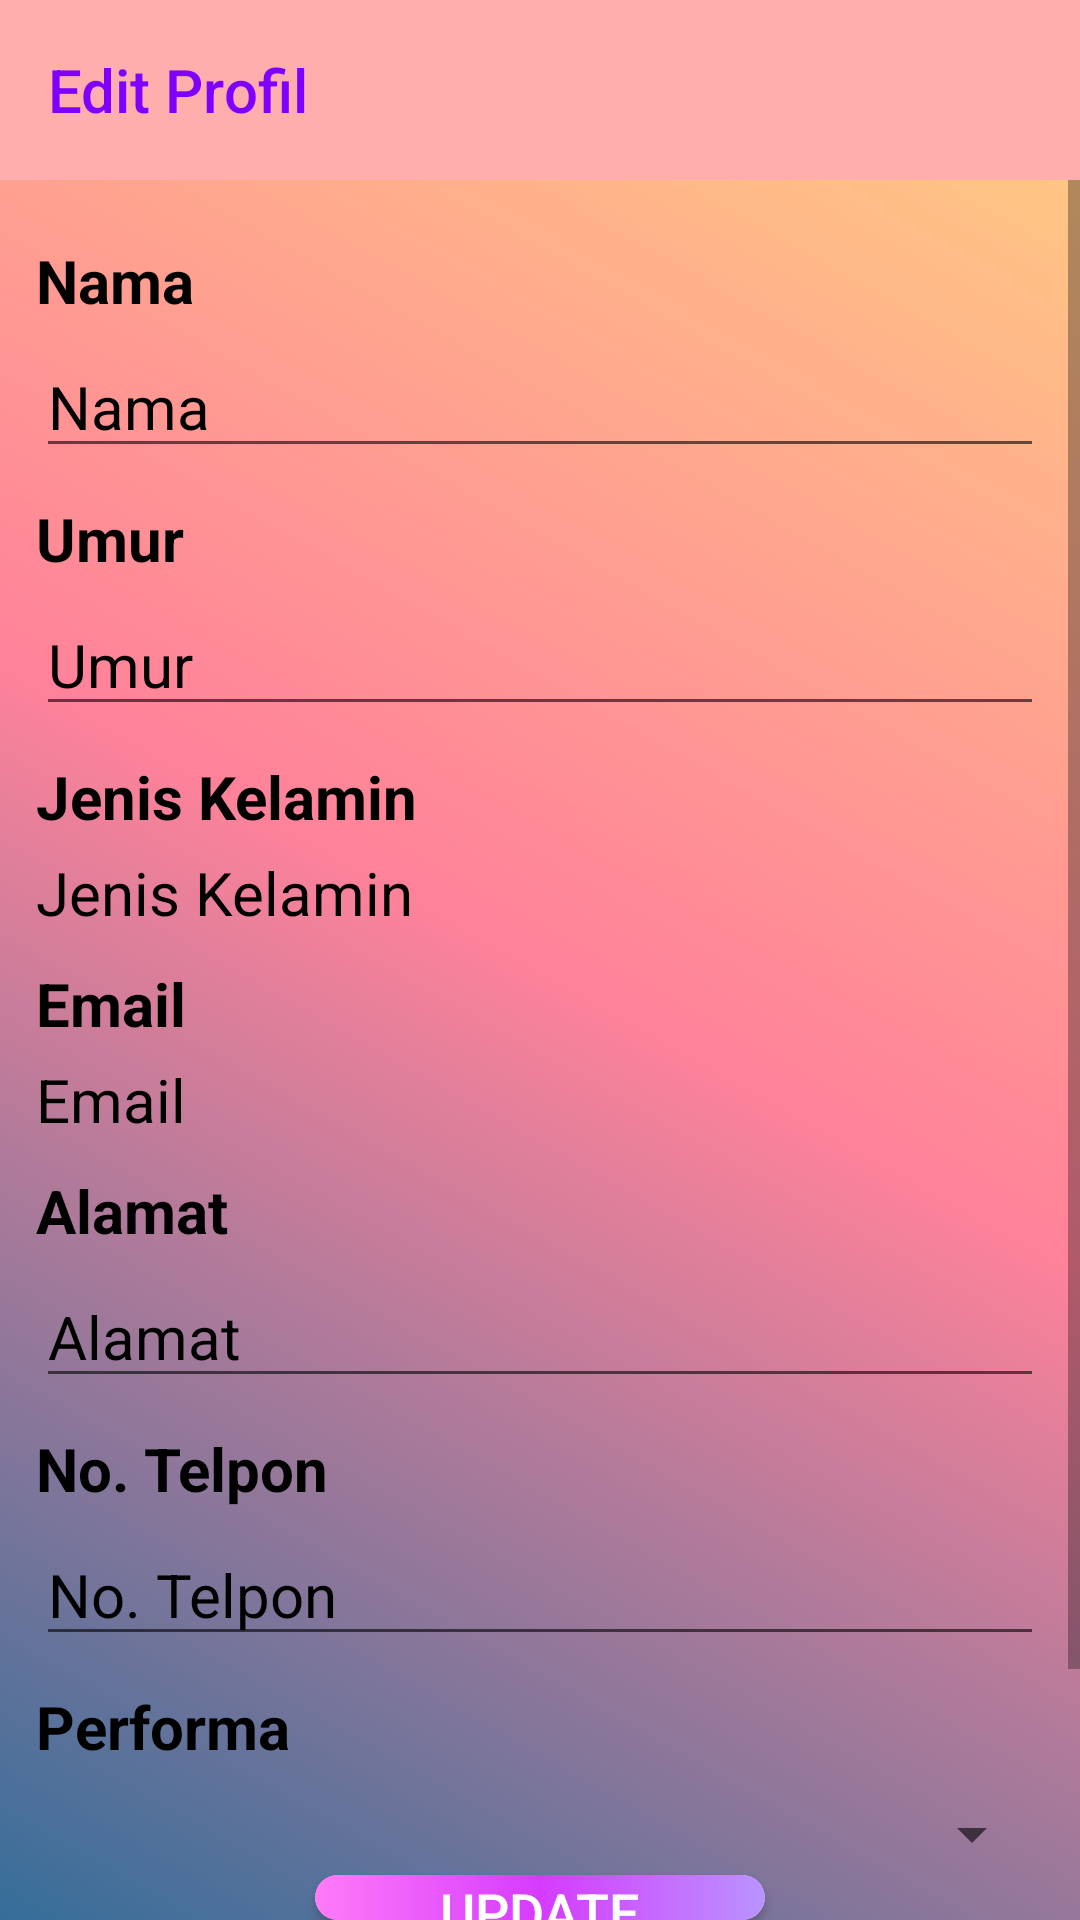

The Android layout XML behind this screen, and the referenced resources:
<!-- AndroidManifest.xml: application theme Theme.UAS -->
<!-- res/layout/activity_edit_intern.xml -->
<?xml version="1.0" encoding="utf-8"?>
<LinearLayout xmlns:android="http://schemas.android.com/apk/res/android"
    xmlns:app="http://schemas.android.com/apk/res-auto"
    xmlns:tools="http://schemas.android.com/tools"
    android:layout_width="match_parent"
    android:layout_height="match_parent"
    android:orientation="vertical"
    android:background="@drawable/gradwallpaper"
    tools:context=".EditInternActivity">
    <LinearLayout
        android:layout_width="match_parent"
        android:layout_height="625dp"
        android:orientation="vertical">

        <Toolbar
            android:id="@+id/toolbar"
            android:layout_width="match_parent"
            android:layout_height="60dp"
            android:background="#FFADAD"
            android:title="@string/edit_profil"
            android:titleTextColor="#7F00FF"
            app:menu="@menu/menu_home"
            tools:targetApi="m" />
        <ScrollView
            android:layout_width="match_parent"
            android:layout_height="wrap_content">
            <LinearLayout
                android:layout_width="match_parent"
                android:layout_height="wrap_content"
                android:layout_marginHorizontal="12dp"
                android:layout_marginTop="10dp"
                android:orientation="vertical">
                <TextView
                    style="@style/TVDataIntern"
                    android:text="@string/nama" />
                <EditText
                    android:id="@+id/ETDataNamaIntern"
                    android:text="@string/nama"
                    style="@style/ETDataIntern"
                    android:importantForAutofill="no"
                    tools:ignore="LabelFor,TextFields" />

                <TextView
                    style="@style/TVDataIntern"
                    android:text="@string/umur" />
                <EditText
                    android:id="@+id/ETDataUmurIntern"
                    android:text="@string/umur"
                    android:inputType="number"
                    style="@style/ETDataIntern"
                    android:importantForAutofill="no"
                    tools:ignore="LabelFor" />

                <TextView
                    style="@style/TVDataIntern"
                    android:text="@string/jenis_kelamin" />
                <TextView
                    android:id="@+id/TVDataJenkelIntern"
                    android:text="@string/jenis_kelamin"
                    style="@style/ETDataIntern"/>

                <TextView
                    style="@style/TVDataIntern"
                    android:text="@string/email" />
                <TextView
                    android:id="@+id/TVDataEmailIntern"
                    android:text="@string/email"
                    style="@style/ETDataIntern"/>

                <TextView
                    style="@style/TVDataIntern"
                    android:text="@string/alamat" />
                <EditText
                    android:id="@+id/ETDataAlamatIntern"
                    android:text="@string/alamat"
                    style="@style/ETDataIntern"
                    android:importantForAutofill="no"
                    tools:ignore="LabelFor"
                    android:inputType="text" />

                <TextView
                    style="@style/TVDataIntern"
                    android:text="@string/no_telpon" />

                <EditText
                    android:id="@+id/ETDataTelponIntern"
                    style="@style/ETDataIntern"
                    android:text="@string/no_telpon"
                    android:inputType="number"
                    android:importantForAutofill="no"
                    tools:ignore="LabelFor" />
                <TextView
                    style="@style/TVDataIntern"
                    android:text="@string/performa" />

                <Spinner
                    android:id="@+id/ETDataPerformaIntern"
                    android:layout_width="match_parent"
                    android:layout_height="45dp"
                    android:padding="4dp"/>

                <TextView
                    style="@style/TVDataIntern"
                    android:text="@string/project" />

                <TextView
                    android:id="@+id/TVDataProjectIntern"
                    style="@style/ETDataIntern"
                    android:text="@string/strip"
                    android:editable="false"
                    tools:ignore="Deprecated" />
            </LinearLayout>
        </ScrollView>

    </LinearLayout>

    <com.google.android.material.card.MaterialCardView
        android:layout_width="150dp"
        android:layout_height="wrap_content"
        android:layout_gravity="bottom|center"
        android:layout_marginHorizontal="20dp"
        app:cardCornerRadius="20dp">
    <Button
        android:id="@+id/btnUpdate"
        android:layout_width="match_parent"
        android:layout_height="wrap_content"
        android:background="@drawable/gradbutton"
        android:textColor="@color/white"
        android:textSize="18sp"
        android:text="@string/update"/>
    </com.google.android.material.card.MaterialCardView>


</LinearLayout>
<!-- resources referenced by this layout -->
<resources>
  <!-- drawable gradbutton (drawable) -->
  <?xml version="1.0" encoding="utf-8"?>
  
  <shape xmlns:android="http://schemas.android.com/apk/res/android"
      android:shape="rectangle">
      <gradient
          android:startColor="#B994FF"
          android:centerColor="#D53BFF"
          android:endColor="#FF7BF8"
          android:angle="180" />
      <corners android:radius="3dp" />
  </shape>
  <!-- drawable gradwallpaper (drawable) -->
  <?xml version="1.0" encoding="utf-8"?>
  
  <shape xmlns:android="http://schemas.android.com/apk/res/android"
      android:shape="rectangle">
      <gradient
          android:type="linear"
          android:startColor="#FFD180"
          android:centerColor="#FF829A"
          android:endColor="#356E9A"
          android:angle="225" />
  </shape>
  <string name="alamat">Alamat</string>
  <string name="edit_profil">Edit Profil</string>
  <string name="email">Email</string>
  <string name="jenis_kelamin">Jenis Kelamin</string>
  <string name="nama">Nama</string>
  <string name="no_telpon">No. Telpon</string>
  <string name="performa">Performa</string>
  <string name="project">Project</string>
  <string name="strip">-</string>
  <string name="umur">Umur</string>
  <string name="update">Update</string>
  <style name="ETDataIntern">
          <item name="android:layout_width">match_parent</item>
          <item name="android:layout_height">wrap_content</item>
          <item name="android:textSize">20sp</item>
          <item name="android:textColor">@color/black</item>
          <item name="android:layout_marginTop">5dp</item>
          <item name="android:layout_weight">2</item>
      </style>
  <style name="TVDataIntern">
          <item name="android:layout_height">wrap_content</item>
          <item name="android:layout_width">match_parent</item>
          <item name="android:textSize">20sp</item>
          <item name="android:textStyle">bold</item>
          <item name="android:textColor">@color/black</item>
          <item name="android:layout_marginTop">10dp</item>
          <item name="android:layout_weight">1</item>
      </style>
  <style name="Theme.UAS" parent="Theme.AppCompat.DayNight.NoActionBar">
          
          <item name="colorPrimary">@color/purple_500</item>
          <item name="colorPrimaryVariant">@color/purple_700</item>
          <item name="colorOnPrimary">@color/white</item>
          
          <item name="colorSecondary">@color/teal_200</item>
          <item name="colorSecondaryVariant">@color/teal_700</item>
          <item name="colorOnSecondary">@color/black</item>
          
          <item name="android:statusBarColor" tools:targetApi="l">?attr/colorPrimaryVariant</item>
          
      </style>
  <!-- not gathered from this repository: default colours our renderer supplied (Android Studio template values) -->
  <color name="purple_500">#FF6200EE</color>
  <color name="purple_700">#FF3700B3</color>
  <color name="teal_200">#FF03DAC5</color>
  <color name="teal_700">#FF018786</color>
  <color name="black">#FF000000</color>
  <color name="white">#FFFFFFFF</color>
</resources>
